The GitHub repository Siva-0317/Dora contains a labelled image folder "plantvillage_masks" with 39 categories: apple apple scab, apple black rot, apple cedar apple rust, apple healthy, background without leaves, blueberry healthy, cherry powdery mildew, cherry healthy, corn cercospora leaf spot gray leaf spot, corn common rust, corn northern leaf blight, corn healthy, grape black rot, grape esca black measles, grape leaf blight (isariopsis leaf spot), grape healthy, orange huanglongbing citrus greening, peach bacterial spot, peach healthy, bell pepper bacterial spot, bell pepper healthy, potato early blight, potato late blight, potato healthy, raspberry healthy, soybean healthy, squash powdery mildew, strawberry leaf scorch, strawberry healthy, tomato bacterial spot, tomato early blight, tomato late blight, tomato leaf mold, tomato septoria leaf spot, tomato spider mites two spotted spider mite, tomato target spot, tomato yellow leaf curl virus, tomato mosaic virus, tomato healthy. Examples follow, each with its label.

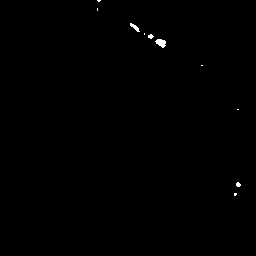
Label: bell pepper healthy

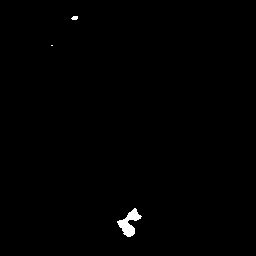
Label: blueberry healthy

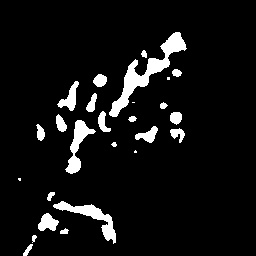
Label: tomato leaf mold

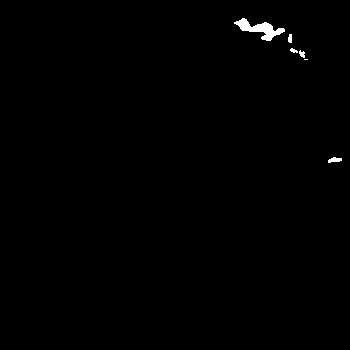
Label: apple apple scab

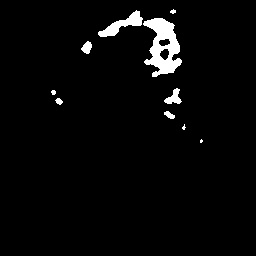
Label: tomato septoria leaf spot

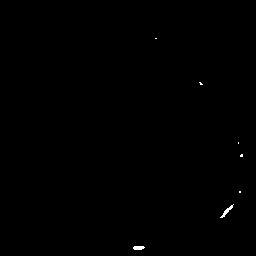
Label: tomato healthy
